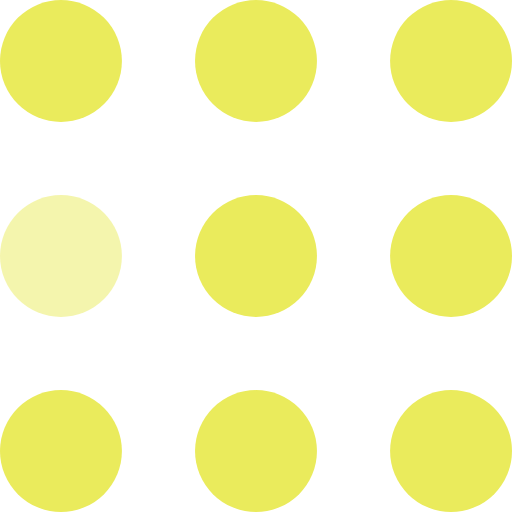
t = 0.00 s
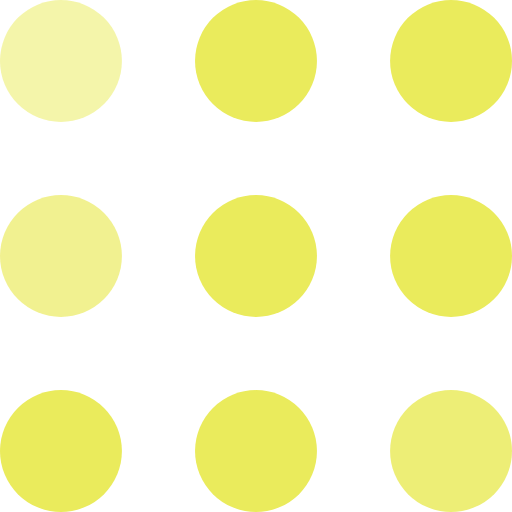
t = 0.30 s
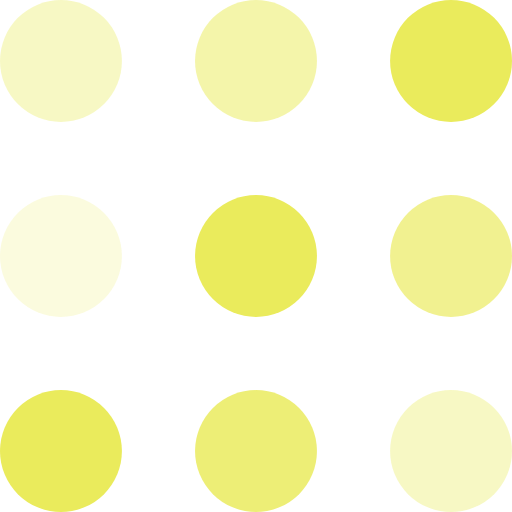
t = 0.60 s
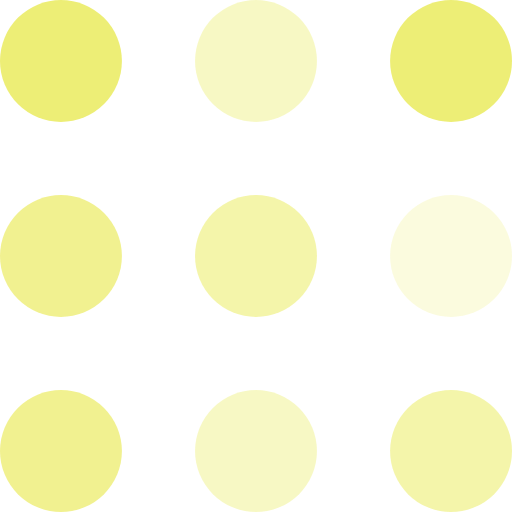
t = 0.90 s
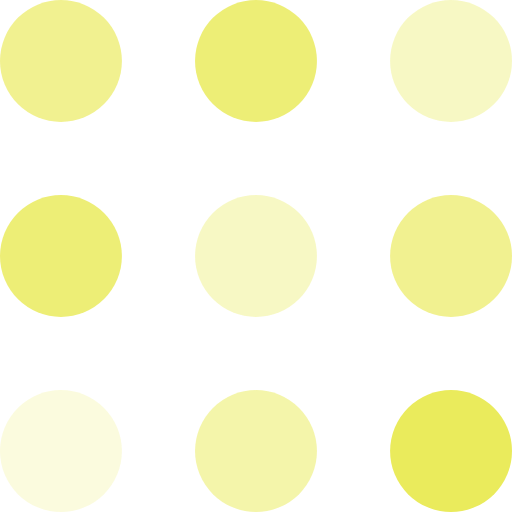
t = 1.20 s
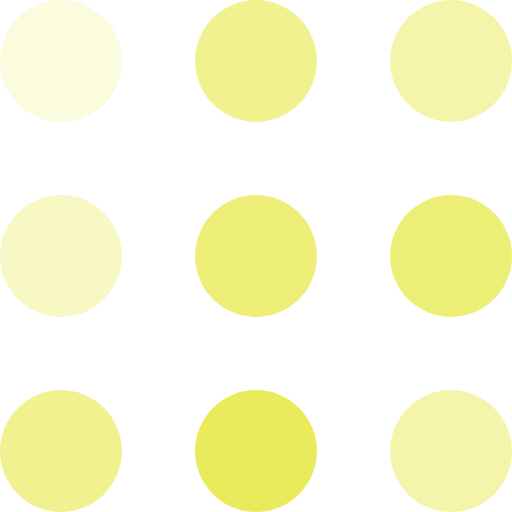
t = 1.50 s

The animated SVG that drew these frames (rendered in a browser with its animation timeline set to each time). Animation: 9 SMIL elements (animate=9); one cycle of 1.80 s, repeats indefinitely.

<svg width="105" height="105" viewBox="0 0 105 105" xmlns="http://www.w3.org/2000/svg" fill="#EAEB5C">
    <circle cx="12.5" cy="12.5" r="12.5">
        <animate attributeName="fill-opacity"
         begin="0s" dur="1s"
         values="1;.2;1" calcMode="linear"
         repeatCount="indefinite" />
    </circle>
    <circle cx="12.5" cy="52.5" r="12.5" fill-opacity=".5">
        <animate attributeName="fill-opacity"
         begin="100ms" dur="1s"
         values="1;.2;1" calcMode="linear"
         repeatCount="indefinite" />
    </circle>
    <circle cx="52.5" cy="12.5" r="12.5">
        <animate attributeName="fill-opacity"
         begin="300ms" dur="1s"
         values="1;.2;1" calcMode="linear"
         repeatCount="indefinite" />
    </circle>
    <circle cx="52.5" cy="52.5" r="12.5">
        <animate attributeName="fill-opacity"
         begin="600ms" dur="1s"
         values="1;.2;1" calcMode="linear"
         repeatCount="indefinite" />
    </circle>
    <circle cx="92.5" cy="12.5" r="12.5">
        <animate attributeName="fill-opacity"
         begin="800ms" dur="1s"
         values="1;.2;1" calcMode="linear"
         repeatCount="indefinite" />
    </circle>
    <circle cx="92.5" cy="52.5" r="12.5">
        <animate attributeName="fill-opacity"
         begin="400ms" dur="1s"
         values="1;.2;1" calcMode="linear"
         repeatCount="indefinite" />
    </circle>
    <circle cx="12.5" cy="92.5" r="12.5">
        <animate attributeName="fill-opacity"
         begin="700ms" dur="1s"
         values="1;.2;1" calcMode="linear"
         repeatCount="indefinite" />
    </circle>
    <circle cx="52.5" cy="92.5" r="12.5">
        <animate attributeName="fill-opacity"
         begin="500ms" dur="1s"
         values="1;.2;1" calcMode="linear"
         repeatCount="indefinite" />
    </circle>
    <circle cx="92.5" cy="92.5" r="12.5">
        <animate attributeName="fill-opacity"
         begin="200ms" dur="1s"
         values="1;.2;1" calcMode="linear"
         repeatCount="indefinite" />
    </circle>
</svg>
